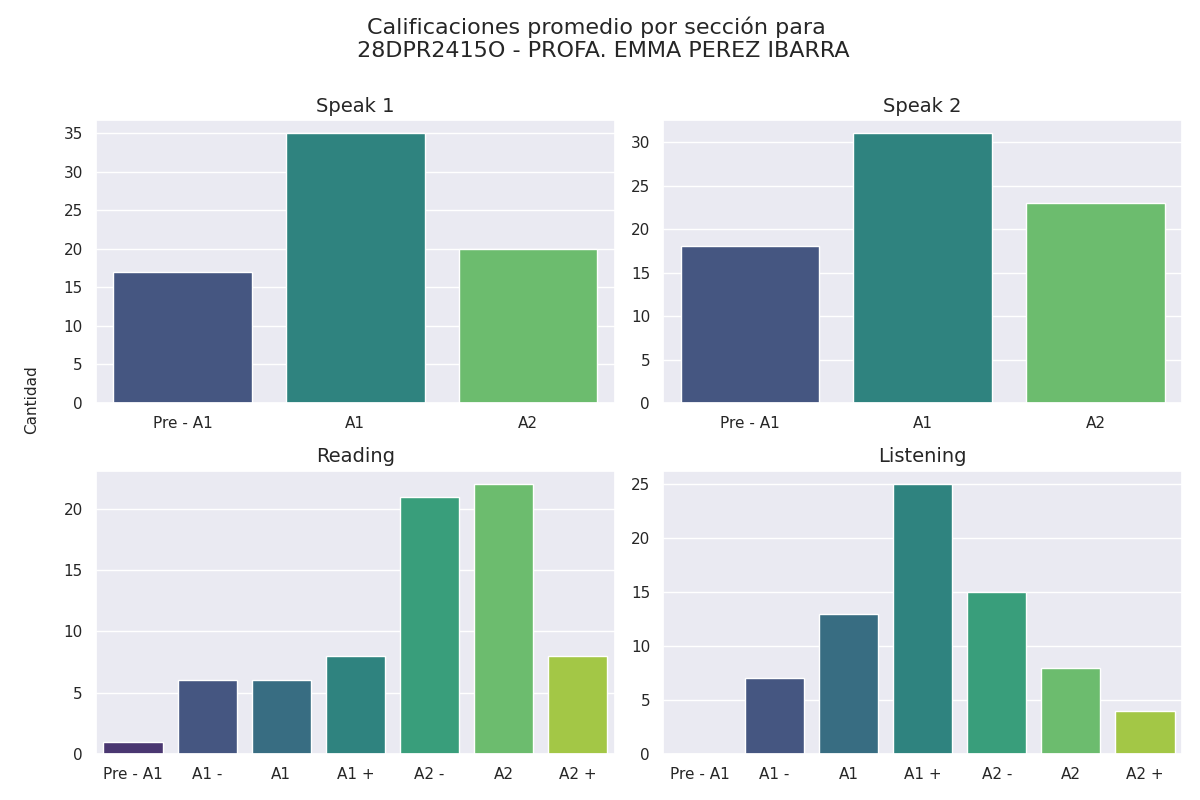

The table this chart was drawn from, first rows:
Sección, Calificación, Cantidad de alumnos con esa calificación
speak 1, Pre - A1, 17
speak 1, A1, 35
speak 1, A2, 20
speak 2, Pre - A1, 18
speak 2, A1, 31
speak 2, A2, 23
reading, Pre - A1, 1
reading, A1 -, 6
reading, A1, 6
reading, A1 +, 8
reading, A2 -, 21
reading, A2, 22
reading, A2 +, 8
listening, Pre - A1, 0
listening, A1 -, 7
listening, A1, 13
listening, A1 +, 25
listening, A2 -, 15
listening, A2, 8
listening, A2 +, 4
